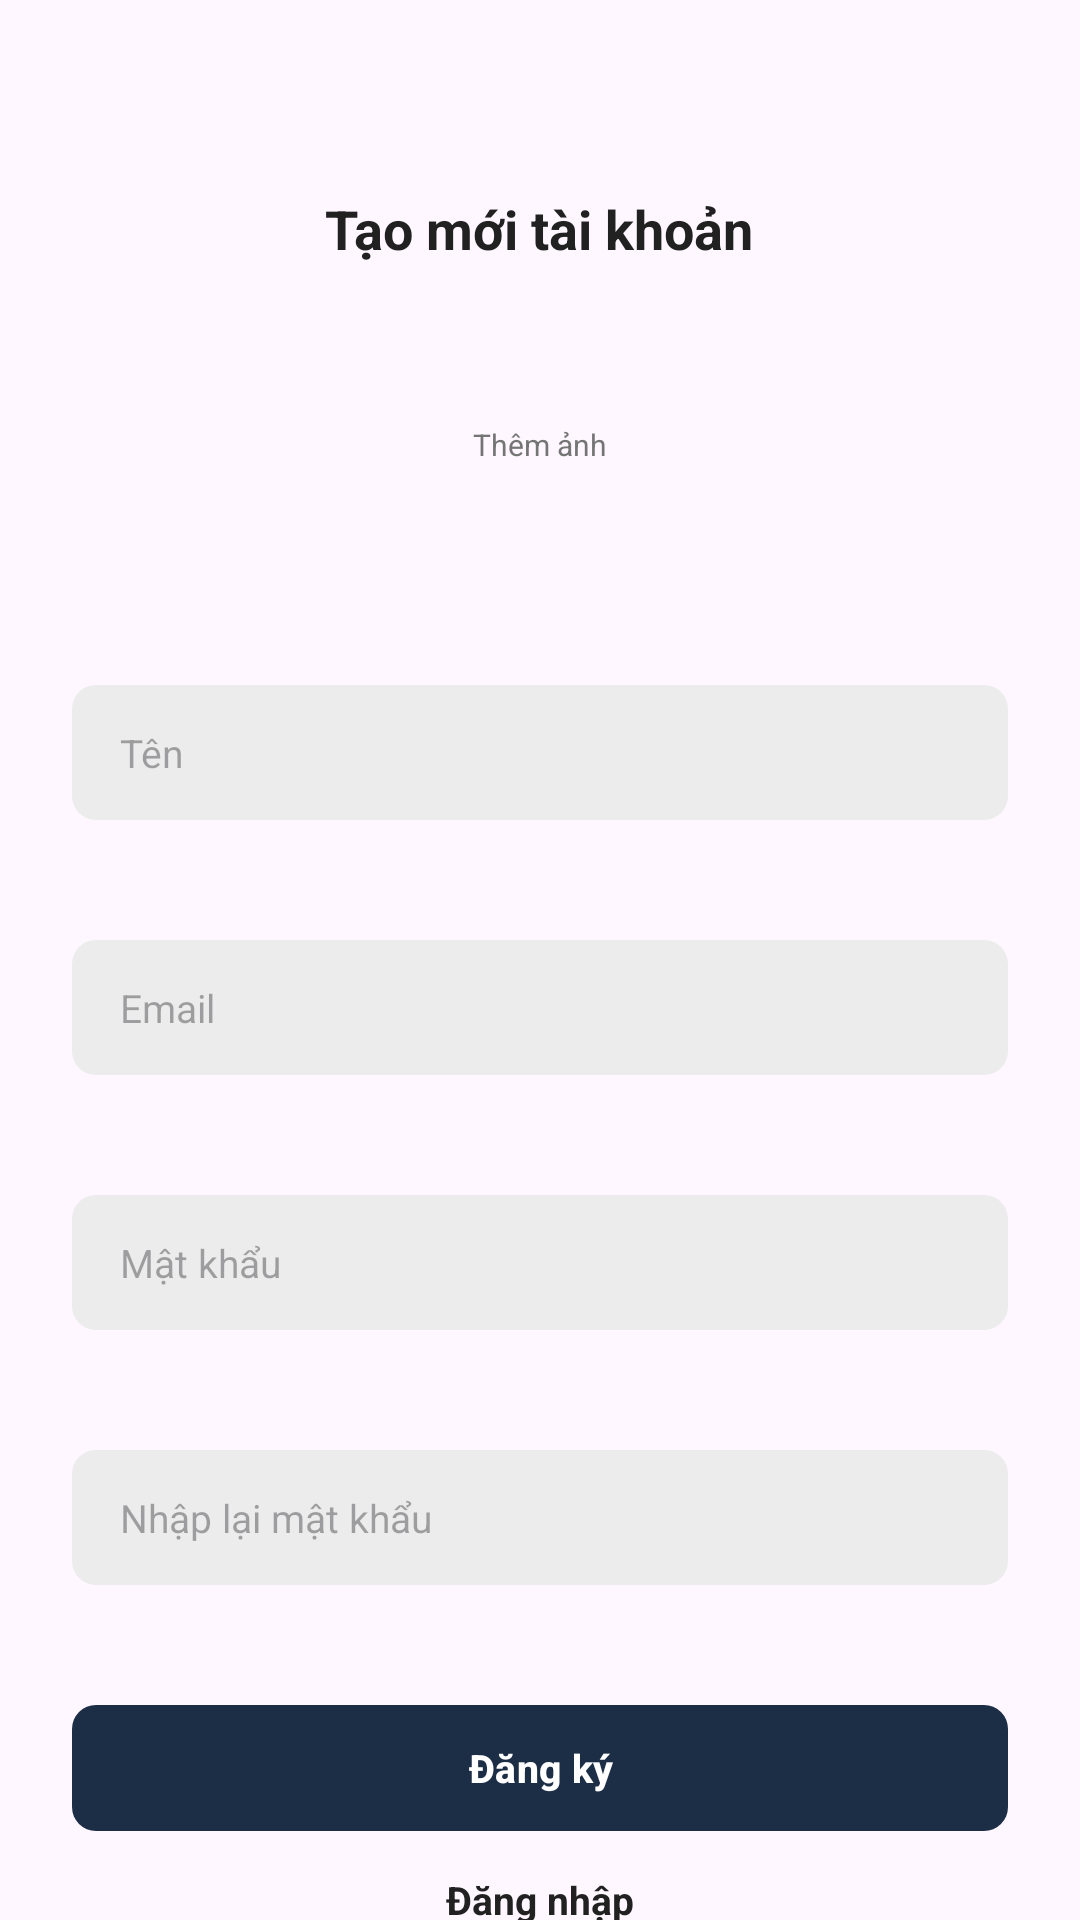

This screen was rendered from an Android layout file. Write that file and the resources it references.
<!-- AndroidManifest.xml: application theme Theme.AppChatAndroid -->
<!-- res/layout/activity_dang_ky.xml -->
<?xml version="1.0" encoding="utf-8"?>
<ScrollView xmlns:android="http://schemas.android.com/apk/res/android"
    xmlns:app="http://schemas.android.com/apk/res-auto"
    xmlns:tools="http://schemas.android.com/tools"
    android:layout_width="match_parent"
    android:layout_height="match_parent"
    android:clipToPadding="false"
    android:overScrollMode="never"
    android:padding="24dp"
    android:scrollbars="none"
    tools:context=".activities.DangKy">


    <LinearLayout
        android:layout_width="match_parent"
        android:layout_height="wrap_content"
        android:gravity="center_horizontal"
        android:orientation="vertical">

        <TextView
            android:layout_width="wrap_content"
            android:layout_height="wrap_content"
            android:layout_marginTop="40dp"
            android:text="Tạo mới tài khoản"
            android:textColor="@color/primary_text"
            android:textSize="18dp"
            android:textStyle="bold">
        </TextView>
        <FrameLayout
            android:id="@+id/layoutImage"
            android:layout_width="wrap_content"
            android:layout_height="wrap_content"
            android:layout_marginTop="20dp">
            <androidx.appcompat.widget.AppCompatImageView
                android:id="@+id/imageProfile"
                android:layout_width="80dp"
                android:layout_height="80dp"
                android:background="@drawable/background_image"
                android:scaleType="centerCrop"/>
            <TextView
                android:id="@+id/txtImage"
                android:layout_width="wrap_content"
                android:layout_height="wrap_content"
                android:layout_gravity="center"
                android:text="Thêm ảnh"
                android:textColor="@color/secondary_text"
                android:textSize="10dp"/>
        </FrameLayout>
        <EditText
            android:id="@+id/inputName"
            android:layout_width="match_parent"
            android:layout_height="45dp"
            android:layout_marginTop="40dp"
            android:background="@drawable/background_input"
            android:hint="Tên"
            android:imeOptions="actionNext"
            android:importantForAutofill="no"
            android:inputType="textPersonName"
            android:paddingStart="16dp"
            android:paddingEnd="16dp"
            android:textColor="@color/primary_text"
            android:textSize="13dp">
        </EditText>
        <EditText
            android:id="@+id/inputEmail"
            android:layout_width="match_parent"
            android:layout_height="45dp"
            android:layout_marginTop="40dp"
            android:background="@drawable/background_input"
            android:hint="Email"
            android:imeOptions="actionNext"
            android:importantForAutofill="no"
            android:inputType="textEmailAddress"
            android:paddingStart="16dp"
            android:paddingEnd="16dp"
            android:textColor="@color/primary_text"
            android:textSize="13dp">
        </EditText>
        <EditText
            android:id="@+id/inputPass"
            android:layout_width="match_parent"
            android:layout_height="45dp"
            android:layout_marginTop="40dp"
            android:background="@drawable/background_input"
            android:hint="Mật khẩu"
            android:imeOptions="actionNext"
            android:importantForAutofill="no"
            android:inputType="textPassword"
            android:paddingStart="16dp"
            android:paddingEnd="16dp"
            android:textColor="@color/primary_text"
            android:textSize="13dp">
        </EditText>
        <EditText
            android:id="@+id/inputPassCf"
            android:layout_width="match_parent"
            android:layout_height="45dp"
            android:layout_marginTop="40dp"
            android:background="@drawable/background_input"
            android:hint="Nhập lại mật khẩu"
            android:imeOptions="actionNext"
            android:importantForAutofill="no"
            android:inputType="textPassword"
            android:paddingStart="16dp"
            android:paddingEnd="16dp"
            android:textColor="@color/primary_text"
            android:textSize="13dp">
        </EditText>
        <FrameLayout
            android:layout_width="match_parent"
            android:layout_height="wrap_content"
            android:layout_marginTop="16dp"
            android:animateLayoutChanges="true">
            
            <com.google.android.material.button.MaterialButton
                android:id="@+id/btnSignup"
                android:layout_width="match_parent"
                android:layout_height="50dp"
                android:layout_marginTop="20dp"
                android:text="Đăng ký"
                android:textColor="@color/white"
                android:textSize="13dp"
                android:textStyle="bold"
                app:cornerRadius="8dp">
            </com.google.android.material.button.MaterialButton>
            
            <ProgressBar
                android:id="@+id/progressBar"
                android:layout_width="25dp"
                android:layout_height="25dp"
                android:layout_gravity="center"
                android:visibility="invisible"/>
            
        </FrameLayout>



        
        <TextView
            android:id="@+id/txtSignIn"
            android:layout_width="wrap_content"
            android:layout_height="wrap_content"
            android:layout_marginTop="10dp"
            android:text="Đăng nhập"
            android:textColor="@color/primary_text"
            android:textSize="13dp"
            android:textStyle="bold">
        </TextView>

    </LinearLayout>

</ScrollView>
<!-- resources referenced by this layout -->
<resources>
  <color name="primary_text">#212121</color>
  <color name="secondary_text">#757575</color>
  <color name="white">#FFFFFF</color>
  <!-- drawable background_input (drawable) -->
  <?xml version="1.0" encoding="utf-8"?>
  <shape xmlns:android="http://schemas.android.com/apk/res/android"
      android:shape="rectangle">
      <solid android:color="@color/input_background"></solid>
      <corners android:radius="8dp"></corners>
  </shape>
  <style name="Theme.AppChatAndroid" parent="Base.Theme.AppChatAndroid">
          
          <item name="android:statusBarColor">@color/primary</item>
      </style>
  <color name="input_background">#ECECEC</color>
  <style name="Base.Theme.AppChatAndroid" parent="Theme.Material3.DayNight.NoActionBar">
          
          <item name="colorPrimary">@color/primary</item>
          
      </style>
  <color name="primary">#1C2E46</color>
</resources>
